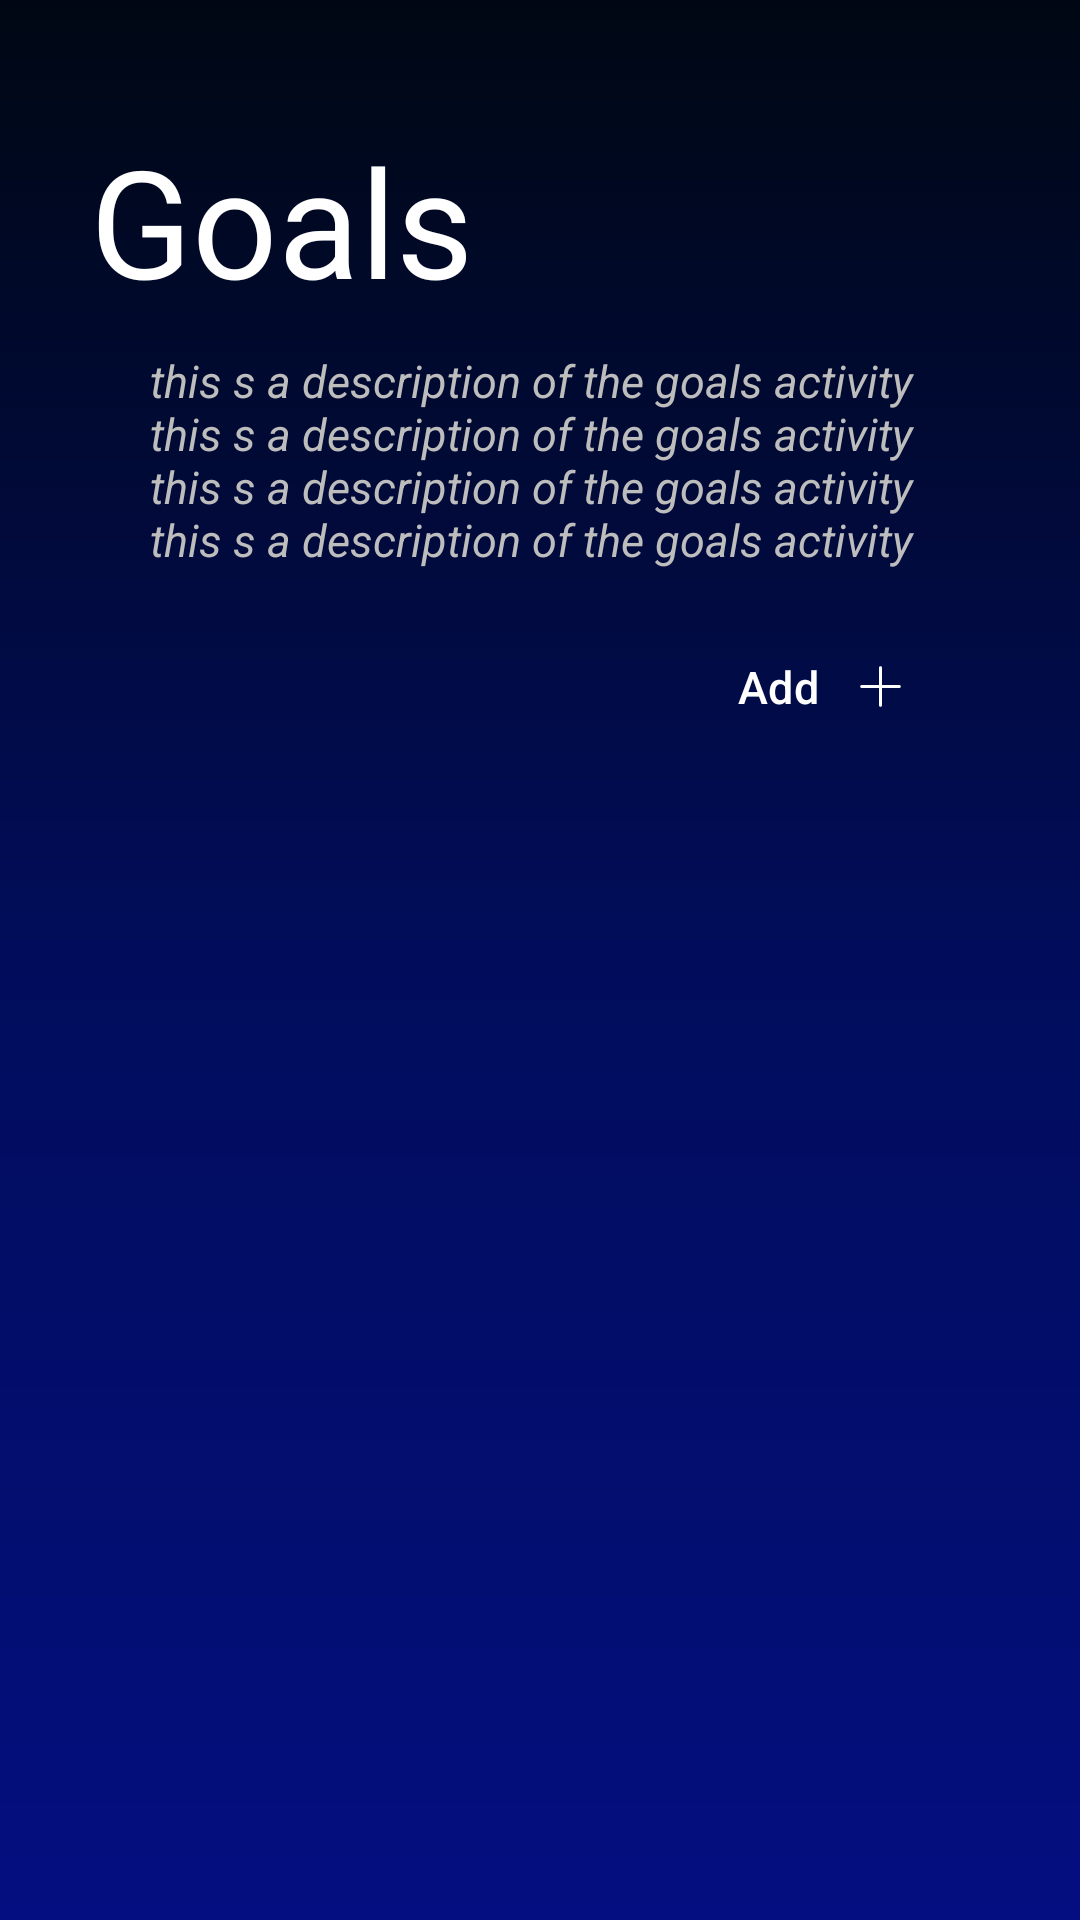

Layout XML and referenced resources for this Android screen:
<!-- AndroidManifest.xml: application theme Theme.EmoPulse -->
<!-- res/layout/fragment_goals.xml -->
<androidx.constraintlayout.widget.ConstraintLayout
    xmlns:android="http://schemas.android.com/apk/res/android"
    xmlns:app="http://schemas.android.com/apk/res-auto"
    xmlns:tools="http://schemas.android.com/tools"
    android:layout_width="match_parent"
    android:layout_height="match_parent"
    android:background="@drawable/linear_gradient_bg"
    android:padding="10dp"
    >


    <LinearLayout
        android:id="@+id/linearLayout3"
        android:layout_width="match_parent"
        android:layout_height="0dp"
        android:orientation="vertical"
        android:padding="20dp"
        app:layout_constraintEnd_toEndOf="parent"
        app:layout_constraintStart_toStartOf="parent"
        app:layout_constraintTop_toTopOf="parent">

        <TextView
            android:layout_width="match_parent"
            android:layout_height="wrap_content"
            android:autoSizeMaxTextSize="60sp"
            android:autoSizeMinTextSize="40sp"
            android:autoSizeStepGranularity="1sp"
            android:autoSizeTextType="uniform"
            android:text="@string/goals"
            android:textColor="@color/white"
            android:textSize="50sp"
            android:layout_marginTop="10dp"/>

        <TextView
            android:layout_width="match_parent"
            android:layout_height="wrap_content"
            android:paddingStart="20dp"
            android:paddingEnd="2dp"
            android:text="this s a description of the goals activity this s a description of the goals activity this s a description of the goals activity this s a description of the goals activity "
            android:textColor="@color/gray_400"
            android:textSize="15sp"
            android:autoSizeTextType="uniform"
            android:autoSizeMaxTextSize="20sp"
            android:autoSizeMinTextSize="10sp"
            android:autoSizeStepGranularity="1sp"
            android:textStyle="italic|normal"
            android:layout_marginTop="10dp"/>
        <com.google.android.material.button.MaterialButton
            android:id="@+id/addGoalBtn"
            android:layout_width="wrap_content"
            android:layout_height="wrap_content"
            android:text="@string/add"
            android:textSize="15sp"
            android:autoSizeTextType="uniform"
            android:autoSizeMaxTextSize="20sp"
            android:autoSizeMinTextSize="10sp"
            android:autoSizeStepGranularity="1sp"
            app:cornerRadius="12dp"
            app:backgroundTint="@null"
            android:background="@android:color/transparent"
            android:layout_gravity="end"
            app:icon="@drawable/plus"
            app:iconSize="25dp"
            app:iconGravity="textEnd"
            android:layout_marginTop="15dp"
            />
    </LinearLayout>


    <TextView
        android:id="@+id/noGoalsText"
        android:layout_width="match_parent"
        android:layout_height="wrap_content"
        android:autoSizeMaxTextSize="20sp"
        android:autoSizeMinTextSize="10sp"
        android:autoSizeStepGranularity="1sp"
        android:autoSizeTextType="uniform"
        android:gravity="center"
        android:text="@string/no_goal_was_added"
        android:visibility="gone"
        android:textColor="@color/gray_400"
        android:textSize="15sp"
        android:textStyle="italic|normal"
        app:layout_constraintBottom_toBottomOf="@+id/goalsRecyclerView"
        app:layout_constraintEnd_toEndOf="parent"
        app:layout_constraintStart_toStartOf="parent"
        app:layout_constraintTop_toBottomOf="@+id/linearLayout3"
        />
    <androidx.recyclerview.widget.RecyclerView
        android:id="@+id/goalsRecyclerView"
        android:layout_width="match_parent"
        android:layout_height="0dp"
        android:layout_gravity="center"
        android:padding="10dp"
        app:layout_constraintBottom_toBottomOf="parent"
        app:layout_constraintEnd_toEndOf="parent"
        app:layout_constraintStart_toStartOf="parent"
        app:layout_constraintTop_toBottomOf="@+id/linearLayout3" />
    <ProgressBar
        android:id="@+id/loading_circle"
        android:layout_width="wrap_content"
        android:layout_height="wrap_content"
        android:indeterminate="true"
        android:indeterminateTint="@color/cyan"
        android:indeterminateBehavior="repeat"
        android:visibility="visible"
        app:layout_constraintBottom_toBottomOf="parent"
        app:layout_constraintEnd_toEndOf="parent"
        app:layout_constraintStart_toStartOf="parent"
        app:layout_constraintTop_toBottomOf="@+id/linearLayout3"
        tools:visibility="visible"
        style="?android:attr/progressBarStyleLarge"
        />









</androidx.constraintlayout.widget.ConstraintLayout>
<!-- resources referenced by this layout -->
<resources>
  <color name="cyan">#00BCD4</color>
  <color name="gray_400">#FFBDBDBD</color>
  <color name="white">#FFFFFFFF</color>
  <!-- drawable linear_gradient_bg (drawable) -->
  <?xml version="1.0" encoding="utf-8"?>
  <layer-list xmlns:android="http://schemas.android.com/apk/res/android">
      <item>
          <shape android:shape="rectangle">
              <gradient
                  android:type="linear"
                  android:angle="270"
                  android:startColor="#000713"
                  android:centerColor="#010D5B"
                  android:endColor="#040E80"
                  />
          </shape>
      </item>
  </layer-list>
  <!-- drawable plus (drawable) -->
  <vector xmlns:android="http://schemas.android.com/apk/res/android"
      android:width="200dp"
      android:height="200dp"
      android:viewportWidth="24"
      android:viewportHeight="24">
    <path
        android:pathData="M0,0h24v24h-24z"
        android:fillColor="#00000000"/>
    <path
        android:strokeWidth="1"
        android:pathData="M12,6V18"
        android:strokeLineJoin="round"
        android:fillColor="@color/white"
        android:strokeColor="@color/white"
        android:strokeLineCap="round"/>
    <path
        android:strokeWidth="1"
        android:pathData="M6,12H18"
        android:strokeLineJoin="round"
        android:fillColor="@color/white"
        android:strokeColor="@color/white"
        android:strokeLineCap="round"/>
  </vector>
  <string name="add">Add</string>
  <string name="goals">Goals</string>
  <string name="no_goal_was_added">no goal was added</string>
  <style name="Theme.EmoPulse" parent="Base.Theme.EmoPulse" />
  <style name="Base.Theme.EmoPulse" parent="Theme.Material3.DayNight.NoActionBar" />
</resources>
